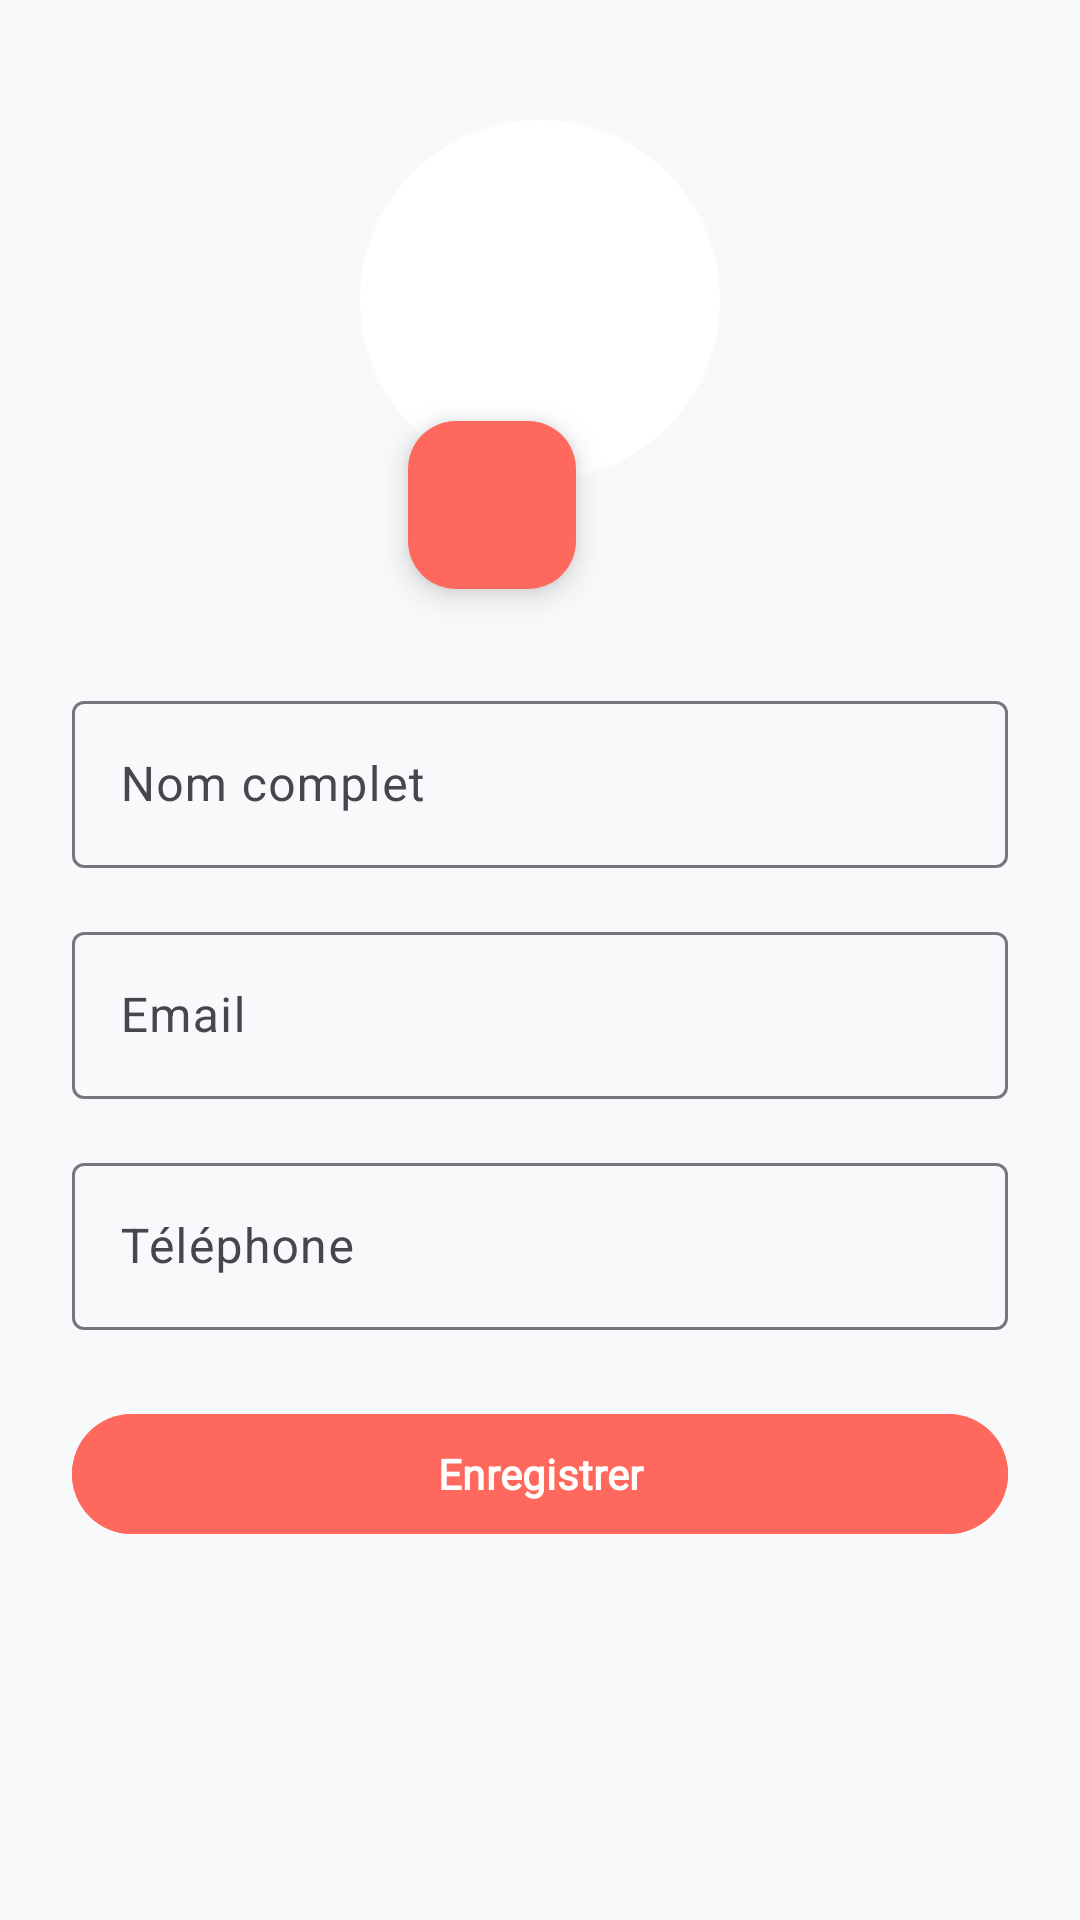

Android layout source for this screen:
<!-- AndroidManifest.xml: application theme Theme.opinnio -->
<!-- res/layout/activity_modifier_profil.xml -->
<?xml version="1.0" encoding="utf-8"?>
<ScrollView xmlns:android="http://schemas.android.com/apk/res/android"
    xmlns:app="http://schemas.android.com/apk/res-auto"
    android:layout_width="match_parent"
    android:layout_height="match_parent"
    android:background="@color/colorBackground"
    android:padding="24dp">

    <LinearLayout
        android:layout_width="match_parent"
        android:layout_height="wrap_content"
        android:gravity="center_horizontal"
        android:orientation="vertical">

        
        <ImageButton
            android:id="@+id/btnbackeditprofil"
            android:layout_width="wrap_content"
            android:layout_height="wrap_content"
            android:layout_gravity="start"
            android:background="@android:color/transparent"
            android:contentDescription="Retour"
            android:src="@drawable/back"
            app:tint="@color/text_primary" />

        
        <ImageView
            android:id="@+id/profileIv"
            android:layout_width="120dp"
            android:layout_height="120dp"
            android:layout_marginTop="16dp"
            android:background="@drawable/circle_background"
            android:backgroundTint="@color/colorSurface"
            android:scaleType="centerCrop" />

        
        <com.google.android.material.floatingactionbutton.FloatingActionButton
            android:id="@+id/profileImagePickFab"
            android:layout_width="wrap_content"
            android:layout_height="wrap_content"
            android:layout_marginTop="-20dp"
            android:layout_marginEnd="16dp"
            app:backgroundTint="@color/colorPrimary"
            app:tint="@color/colorOnPrimary" />

        
        <com.google.android.material.textfield.TextInputLayout
            android:layout_width="match_parent"
            android:layout_height="wrap_content"
            android:layout_marginTop="32dp"
            android:hint="Nom complet">

            <com.google.android.material.textfield.TextInputEditText
                android:id="@+id/profileditnomcompletfieldTET"
                android:layout_width="match_parent"
                android:layout_height="wrap_content" />
        </com.google.android.material.textfield.TextInputLayout>

        
        <com.google.android.material.textfield.TextInputLayout
            android:layout_width="match_parent"
            android:layout_height="wrap_content"
            android:layout_marginTop="16dp"
            android:hint="Email">

            <com.google.android.material.textfield.TextInputEditText
                android:id="@+id/profileditemailfieldTET"
                android:layout_width="match_parent"
                android:layout_height="wrap_content"
                android:enabled="false" />
        </com.google.android.material.textfield.TextInputLayout>

        
        <com.google.android.material.textfield.TextInputLayout
            android:layout_width="match_parent"
            android:layout_height="wrap_content"
            android:layout_marginTop="16dp"
            android:hint="Téléphone">

            <com.google.android.material.textfield.TextInputEditText
                android:id="@+id/profileditphonenumberfieldTET"
                android:layout_width="match_parent"
                android:layout_height="wrap_content"
                android:inputType="phone" />
        </com.google.android.material.textfield.TextInputLayout>

        
        <com.google.android.material.button.MaterialButton
            android:id="@+id/editButton"
            android:layout_width="match_parent"
            android:layout_height="wrap_content"
            android:layout_marginTop="24dp"
            android:backgroundTint="@color/colorPrimary"
            android:fontFamily="@font/poppins"
            android:text="Enregistrer"
            android:textColor="@color/colorOnPrimary"
            android:textStyle="bold" />
    </LinearLayout>
</ScrollView>
<!-- resources referenced by this layout -->
<resources>
  <color name="colorBackground">#F8F9FA</color>
  <color name="colorOnPrimary">#FFFFFF</color>
  <color name="colorPrimary">#ff695d</color>
  <color name="colorSurface">#FFFFFF</color>
  <color name="text_primary">#212529</color>
  <!-- drawable circle_background (drawable) -->
  <shape xmlns:android="http://schemas.android.com/apk/res/android"
      android:shape="oval">
      <solid android:color="@color/colorBackground" />
      <stroke
          android:width="2dp"
          android:color="@android:color/black" />
  </shape>
  <style name="Theme.opinnio" parent="Base.Theme.opinnio" />
  <style name="Base.Theme.opinnio" parent="Theme.Material3.DayNight.NoActionBar">
          
          <item name="android:statusBarColor">@color/colorOnSurface</item>
  
          
          <item name="android:windowSplashScreenBackground">@color/colorPrimary</item>
      </style>
  <color name="colorOnSurface">#212529</color>
</resources>
